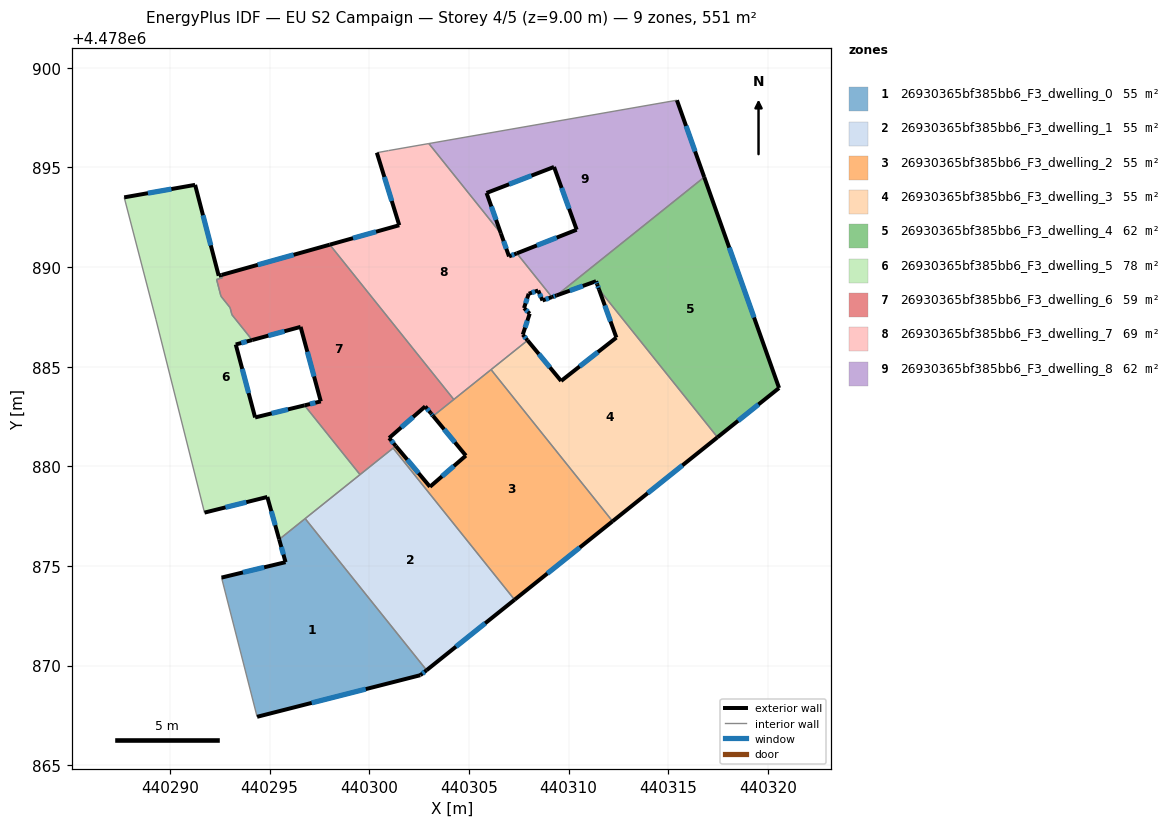
=== STOREY PLAN SPEC (per zone: floor XY polygon, exterior-wall plan segments, windows/doors) ===
zone 1: 26930365bf385bb6_F3_dwelling_0  (55.2 m²)
  floor: (440296.79, 4478877.37) (440302.88, 4478869.77) (440302.57, 4478869.52) (440294.38, 4478867.43) (440292.59, 4478874.41) (440295.80, 4478875.19) (440295.48, 4478876.33)
  exterior wall: (440295.48, 4478876.33) – (440295.80, 4478875.19)  [1.2 m]
    window: (440295.59, 4478875.95) – (440295.70, 4478875.57)  [0.4 m²]
  exterior wall: (440302.57, 4478869.52) – (440302.88, 4478869.77)  [0.4 m]
    window: (440302.67, 4478869.60) – (440302.78, 4478869.68)  [0.1 m²]
  exterior wall: (440294.38, 4478867.43) – (440302.57, 4478869.52)  [8.5 m]
    window: (440297.11, 4478868.13) – (440299.83, 4478868.82)  [2.8 m²]
  exterior wall: (440295.80, 4478875.19) – (440292.59, 4478874.41)  [3.3 m]
    window: (440294.73, 4478874.93) – (440293.66, 4478874.67)  [1.1 m²]
  interior walls: 3
zone 2: 26930365bf385bb6_F3_dwelling_1  (55.1 m²)
  floor: (440301.20, 4478880.91) (440307.29, 4478873.30) (440302.88, 4478869.77) (440296.79, 4478877.37)
  exterior wall: (440302.88, 4478869.77) – (440307.29, 4478873.30)  [5.7 m]
    window: (440304.36, 4478870.95) – (440305.82, 4478872.12)  [1.9 m²]
  interior walls: 4
zone 3: 26930365bf385bb6_F3_dwelling_2  (55.1 m²)
  floor: (440306.11, 4478884.85) (440312.21, 4478877.24) (440307.29, 4478873.30) (440301.20, 4478880.91) (440301.33, 4478881.02) (440303.05, 4478878.97) (440304.85, 4478880.53) (440303.21, 4478882.52)
  exterior wall: (440303.05, 4478878.97) – (440301.33, 4478881.02)  [2.7 m]
    window: (440302.48, 4478879.66) – (440301.91, 4478880.33)  [0.9 m²]
  exterior wall: (440304.85, 4478880.53) – (440303.05, 4478878.97)  [2.4 m]
    window: (440304.25, 4478880.01) – (440303.65, 4478879.49)  [0.8 m²]
  exterior wall: (440303.21, 4478882.52) – (440304.85, 4478880.53)  [2.6 m]
    window: (440303.76, 4478881.86) – (440304.30, 4478881.20)  [0.8 m²]
  exterior wall: (440307.29, 4478873.30) – (440312.21, 4478877.24)  [6.3 m]
    window: (440308.94, 4478874.62) – (440310.57, 4478875.92)  [2.1 m²]
  interior walls: 5
zone 4: 26930365bf385bb6_F3_dwelling_3  (55.1 m²)
  floor: (440312.40, 4478886.46) (440311.53, 4478888.88) (440317.47, 4478881.45) (440312.21, 4478877.24) (440306.11, 4478884.85) (440307.95, 4478886.32) (440309.63, 4478884.28)
  exterior wall: (440309.63, 4478884.28) – (440307.95, 4478886.32)  [2.6 m]
    window: (440309.07, 4478884.96) – (440308.51, 4478885.63)  [0.9 m²]
  exterior wall: (440312.40, 4478886.46) – (440309.63, 4478884.28)  [3.5 m]
    window: (440311.48, 4478885.73) – (440310.56, 4478885.01)  [1.2 m²]
  exterior wall: (440311.53, 4478888.88) – (440312.40, 4478886.46)  [2.6 m]
    window: (440311.82, 4478888.07) – (440312.11, 4478887.26)  [0.8 m²]
  exterior wall: (440312.21, 4478877.24) – (440317.47, 4478881.45)  [6.7 m]
    window: (440313.97, 4478878.65) – (440315.72, 4478880.05)  [2.2 m²]
  interior walls: 3
zone 5: 26930365bf385bb6_F3_dwelling_4  (62.0 m²)
  floor: (440316.81, 4478894.51) (440320.56, 4478883.93) (440317.47, 4478881.45) (440311.53, 4478888.88) (440311.44, 4478889.12) (440311.38, 4478889.28) (440309.40, 4478888.57)
  exterior wall: (440309.40, 4478888.57) – (440311.38, 4478889.28)  [2.1 m]
    window: (440310.06, 4478888.81) – (440310.72, 4478889.05)  [0.7 m²]
  exterior wall: (440320.56, 4478883.93) – (440316.81, 4478894.51)  [11.2 m]
    window: (440319.31, 4478887.46) – (440318.06, 4478890.97)  [3.7 m²]
  exterior wall: (440317.47, 4478881.45) – (440320.56, 4478883.93)  [4.0 m]
    window: (440318.51, 4478882.28) – (440319.53, 4478883.10)  [1.3 m²]
  exterior wall: (440311.44, 4478889.12) – (440311.53, 4478888.88)  [0.3 m]
    window: (440311.47, 4478889.04) – (440311.50, 4478888.96)  [0.1 m²]
  exterior wall: (440311.38, 4478889.28) – (440311.44, 4478889.12)  [0.2 m]
    window: (440311.40, 4478889.23) – (440311.42, 4478889.17)  [0.1 m²]
  interior walls: 2
zone 6: 26930365bf385bb6_F3_dwelling_5  (78.4 m²)
  floor: (440291.27, 4478894.12) (440292.45, 4478889.56) (440292.59, 4478889.60) (440292.63, 4478889.45) (440292.34, 4478889.37) (440292.56, 4478888.53) (440293.02, 4478887.96) (440293.11, 4478887.60) (440294.13, 4478886.33) (440293.30, 4478886.11) (440294.28, 4478882.45) (440296.76, 4478883.05) (440299.54, 4478879.58) (440295.48, 4478876.33) (440294.89, 4478878.46) (440291.74, 4478877.67) (440289.30, 4478887.35) (440287.71, 4478893.49)
  exterior wall: (440296.76, 4478883.05) – (440294.28, 4478882.45)  [2.6 m]
    window: (440295.93, 4478882.85) – (440295.10, 4478882.65)  [0.8 m²]
  exterior wall: (440294.89, 4478878.46) – (440295.48, 4478876.33)  [2.2 m]
    window: (440295.09, 4478877.75) – (440295.28, 4478877.04)  [0.7 m²]
  exterior wall: (440291.74, 4478877.67) – (440294.89, 4478878.46)  [3.2 m]
    window: (440292.79, 4478877.94) – (440293.83, 4478878.20)  [1.1 m²]
  exterior wall: (440291.27, 4478894.12) – (440287.71, 4478893.49)  [3.6 m]
    window: (440290.08, 4478893.91) – (440288.90, 4478893.70)  [1.2 m²]
  exterior wall: (440292.45, 4478889.56) – (440291.27, 4478894.12)  [4.7 m]
    window: (440292.05, 4478891.08) – (440291.66, 4478892.59)  [1.6 m²]
  exterior wall: (440292.59, 4478889.60) – (440292.45, 4478889.56)  [0.2 m]
  exterior wall: (440293.30, 4478886.11) – (440294.13, 4478886.33)  [0.9 m]
    window: (440293.58, 4478886.18) – (440293.85, 4478886.26)  [0.3 m²]
  exterior wall: (440294.28, 4478882.45) – (440293.30, 4478886.11)  [3.8 m]
    window: (440293.95, 4478883.67) – (440293.63, 4478884.89)  [1.2 m²]
  interior walls: 11
zone 7: 26930365bf385bb6_F3_dwelling_6  (59.3 m²)
  floor: (440298.02, 4478891.12) (440304.24, 4478883.35) (440303.21, 4478882.52) (440303.10, 4478882.66) (440302.81, 4478883.00) (440301.00, 4478881.42) (440301.33, 4478881.02) (440299.54, 4478879.58) (440296.76, 4478883.05) (440297.57, 4478883.25) (440296.56, 4478886.99) (440294.13, 4478886.33) (440293.11, 4478887.60) (440293.02, 4478887.96) (440292.56, 4478888.53) (440292.34, 4478889.37) (440292.63, 4478889.45) (440292.59, 4478889.60)
  exterior wall: (440302.81, 4478883.00) – (440303.10, 4478882.66)  [0.5 m]
    window: (440302.91, 4478882.89) – (440303.00, 4478882.77)  [0.1 m²]
  exterior wall: (440301.00, 4478881.42) – (440302.81, 4478883.00)  [2.4 m]
    window: (440301.60, 4478881.95) – (440302.20, 4478882.47)  [0.8 m²]
  exterior wall: (440301.33, 4478881.02) – (440301.00, 4478881.42)  [0.5 m]
    window: (440301.22, 4478881.15) – (440301.11, 4478881.28)  [0.2 m²]
  exterior wall: (440297.57, 4478883.25) – (440296.76, 4478883.05)  [0.8 m]
    window: (440297.30, 4478883.19) – (440297.03, 4478883.12)  [0.3 m²]
  exterior wall: (440296.56, 4478886.99) – (440297.57, 4478883.25)  [3.9 m]
    window: (440296.90, 4478885.74) – (440297.23, 4478884.50)  [1.3 m²]
  exterior wall: (440294.13, 4478886.33) – (440296.56, 4478886.99)  [2.5 m]
    window: (440294.94, 4478886.55) – (440295.75, 4478886.77)  [0.8 m²]
  exterior wall: (440298.02, 4478891.12) – (440292.59, 4478889.60)  [5.6 m]
    window: (440296.21, 4478890.61) – (440294.41, 4478890.11)  [1.9 m²]
  exterior wall: (440303.10, 4478882.66) – (440303.21, 4478882.52)  [0.2 m]
    window: (440303.13, 4478882.61) – (440303.17, 4478882.57)  [0.1 m²]
  interior walls: 11
zone 8: 26930365bf385bb6_F3_dwelling_7  (68.9 m²)
  floor: (440306.61, 4478891.68) (440307.02, 4478890.53) (440307.41, 4478890.68) (440309.17, 4478888.49) (440308.69, 4478888.32) (440308.48, 4478888.82) (440308.00, 4478888.66) (440307.77, 4478887.94) (440308.05, 4478887.66) (440307.71, 4478886.60) (440307.95, 4478886.32) (440304.24, 4478883.35) (440298.02, 4478891.12) (440301.51, 4478892.09) (440300.38, 4478895.73) (440300.97, 4478895.84) (440302.99, 4478896.19)
  exterior wall: (440307.02, 4478890.53) – (440306.61, 4478891.68)  [1.2 m]
    window: (440306.88, 4478890.91) – (440306.74, 4478891.30)  [0.4 m²]
  exterior wall: (440307.41, 4478890.68) – (440307.02, 4478890.53)  [0.4 m]
    window: (440307.28, 4478890.63) – (440307.15, 4478890.58)  [0.1 m²]
  exterior wall: (440308.69, 4478888.32) – (440309.17, 4478888.49)  [0.5 m]
    window: (440308.85, 4478888.37) – (440309.01, 4478888.43)  [0.2 m²]
  exterior wall: (440308.48, 4478888.82) – (440308.69, 4478888.32)  [0.5 m]
    window: (440308.55, 4478888.65) – (440308.62, 4478888.48)  [0.2 m²]
  exterior wall: (440308.00, 4478888.66) – (440308.48, 4478888.82)  [0.5 m]
    window: (440308.16, 4478888.71) – (440308.32, 4478888.76)  [0.2 m²]
  exterior wall: (440307.77, 4478887.94) – (440308.00, 4478888.66)  [0.8 m]
    window: (440307.85, 4478888.18) – (440307.92, 4478888.42)  [0.2 m²]
  exterior wall: (440308.05, 4478887.66) – (440307.77, 4478887.94)  [0.4 m]
    window: (440307.96, 4478887.75) – (440307.86, 4478887.84)  [0.1 m²]
  exterior wall: (440307.71, 4478886.60) – (440308.05, 4478887.66)  [1.1 m]
    window: (440307.82, 4478886.96) – (440307.94, 4478887.30)  [0.4 m²]
  exterior wall: (440307.95, 4478886.32) – (440307.71, 4478886.60)  [0.4 m]
    window: (440307.86, 4478886.41) – (440307.79, 4478886.51)  [0.1 m²]
  exterior wall: (440301.51, 4478892.09) – (440298.02, 4478891.12)  [3.6 m]
    window: (440300.34, 4478891.77) – (440299.19, 4478891.44)  [1.2 m²]
  exterior wall: (440300.38, 4478895.73) – (440301.51, 4478892.09)  [3.8 m]
    window: (440300.76, 4478894.52) – (440301.13, 4478893.31)  [1.3 m²]
  interior walls: 7
zone 9: 26930365bf385bb6_F3_dwelling_8  (61.9 m²)
  floor: (440315.44, 4478898.37) (440316.81, 4478894.51) (440309.40, 4478888.57) (440309.17, 4478888.49) (440307.41, 4478890.68) (440310.41, 4478891.87) (440309.27, 4478895.02) (440305.89, 4478893.71) (440306.61, 4478891.68) (440302.99, 4478896.19)
  exterior wall: (440310.41, 4478891.87) – (440307.41, 4478890.68)  [3.2 m]
    window: (440309.41, 4478891.47) – (440308.41, 4478891.08)  [1.1 m²]
  exterior wall: (440309.27, 4478895.02) – (440310.41, 4478891.87)  [3.3 m]
    window: (440309.65, 4478893.96) – (440310.03, 4478892.92)  [1.1 m²]
  exterior wall: (440305.89, 4478893.71) – (440309.27, 4478895.02)  [3.6 m]
    window: (440307.02, 4478894.15) – (440308.14, 4478894.58)  [1.2 m²]
  exterior wall: (440306.61, 4478891.68) – (440305.89, 4478893.71)  [2.2 m]
    window: (440306.37, 4478892.36) – (440306.13, 4478893.03)  [0.7 m²]
  exterior wall: (440316.81, 4478894.51) – (440315.44, 4478898.37)  [4.1 m]
    window: (440316.35, 4478895.80) – (440315.90, 4478897.08)  [1.3 m²]
  exterior wall: (440309.17, 4478888.49) – (440309.40, 4478888.57)  [0.2 m]
    window: (440309.25, 4478888.52) – (440309.32, 4478888.54)  [0.1 m²]
  interior walls: 4

=== DERIVED (storey summary) ===
Building: EU S2 Campaign
Storey: 4 of 5  (floor level z = 9.00 m)
Storey gross floor area: 551.2 m²
Zones on this storey: 9
  - 26930365bf385bb6_F3_dwelling_0: floor 55.2 m²; exterior wall 13.3 m (40.0 m²); 4 window(s) 4.4 m²; WWR 11.0%
  - 26930365bf385bb6_F3_dwelling_1: floor 55.1 m²; exterior wall 5.7 m (17.0 m²); 1 window(s) 1.9 m²; WWR 11.0%
  - 26930365bf385bb6_F3_dwelling_2: floor 55.1 m²; exterior wall 13.9 m (41.8 m²); 4 window(s) 4.6 m²; WWR 11.0%
  - 26930365bf385bb6_F3_dwelling_3: floor 55.1 m²; exterior wall 15.5 m (46.4 m²); 4 window(s) 5.1 m²; WWR 11.0%
  - 26930365bf385bb6_F3_dwelling_4: floor 62.0 m²; exterior wall 17.7 m (53.2 m²); 5 window(s) 5.8 m²; WWR 11.0%
  - 26930365bf385bb6_F3_dwelling_5: floor 78.4 m²; exterior wall 21.1 m (63.4 m²); 7 window(s) 6.9 m²; WWR 10.9%
  - 26930365bf385bb6_F3_dwelling_6: floor 59.3 m²; exterior wall 16.4 m (49.3 m²); 8 window(s) 5.4 m²; WWR 11.0%
  - 26930365bf385bb6_F3_dwelling_7: floor 68.9 m²; exterior wall 13.3 m (39.8 m²); 11 window(s) 4.4 m²; WWR 11.0%
  - 26930365bf385bb6_F3_dwelling_8: floor 61.9 m²; exterior wall 16.7 m (50.1 m²); 6 window(s) 5.5 m²; WWR 11.0%
Zone adjacency (shared interzone walls):
  - 26930365bf385bb6_F3_dwelling_0 ↔ 26930365bf385bb6_F3_dwelling_1
  - 26930365bf385bb6_F3_dwelling_0 ↔ 26930365bf385bb6_F3_dwelling_5
  - 26930365bf385bb6_F3_dwelling_1 ↔ 26930365bf385bb6_F3_dwelling_2
  - 26930365bf385bb6_F3_dwelling_1 ↔ 26930365bf385bb6_F3_dwelling_5
  - 26930365bf385bb6_F3_dwelling_1 ↔ 26930365bf385bb6_F3_dwelling_6
  - 26930365bf385bb6_F3_dwelling_2 ↔ 26930365bf385bb6_F3_dwelling_3
  - 26930365bf385bb6_F3_dwelling_2 ↔ 26930365bf385bb6_F3_dwelling_6
  - 26930365bf385bb6_F3_dwelling_2 ↔ 26930365bf385bb6_F3_dwelling_7
  - 26930365bf385bb6_F3_dwelling_3 ↔ 26930365bf385bb6_F3_dwelling_4
  - 26930365bf385bb6_F3_dwelling_3 ↔ 26930365bf385bb6_F3_dwelling_7
  - 26930365bf385bb6_F3_dwelling_4 ↔ 26930365bf385bb6_F3_dwelling_8
  - 26930365bf385bb6_F3_dwelling_5 ↔ 26930365bf385bb6_F3_dwelling_6
  - 26930365bf385bb6_F3_dwelling_6 ↔ 26930365bf385bb6_F3_dwelling_7
  - 26930365bf385bb6_F3_dwelling_7 ↔ 26930365bf385bb6_F3_dwelling_8